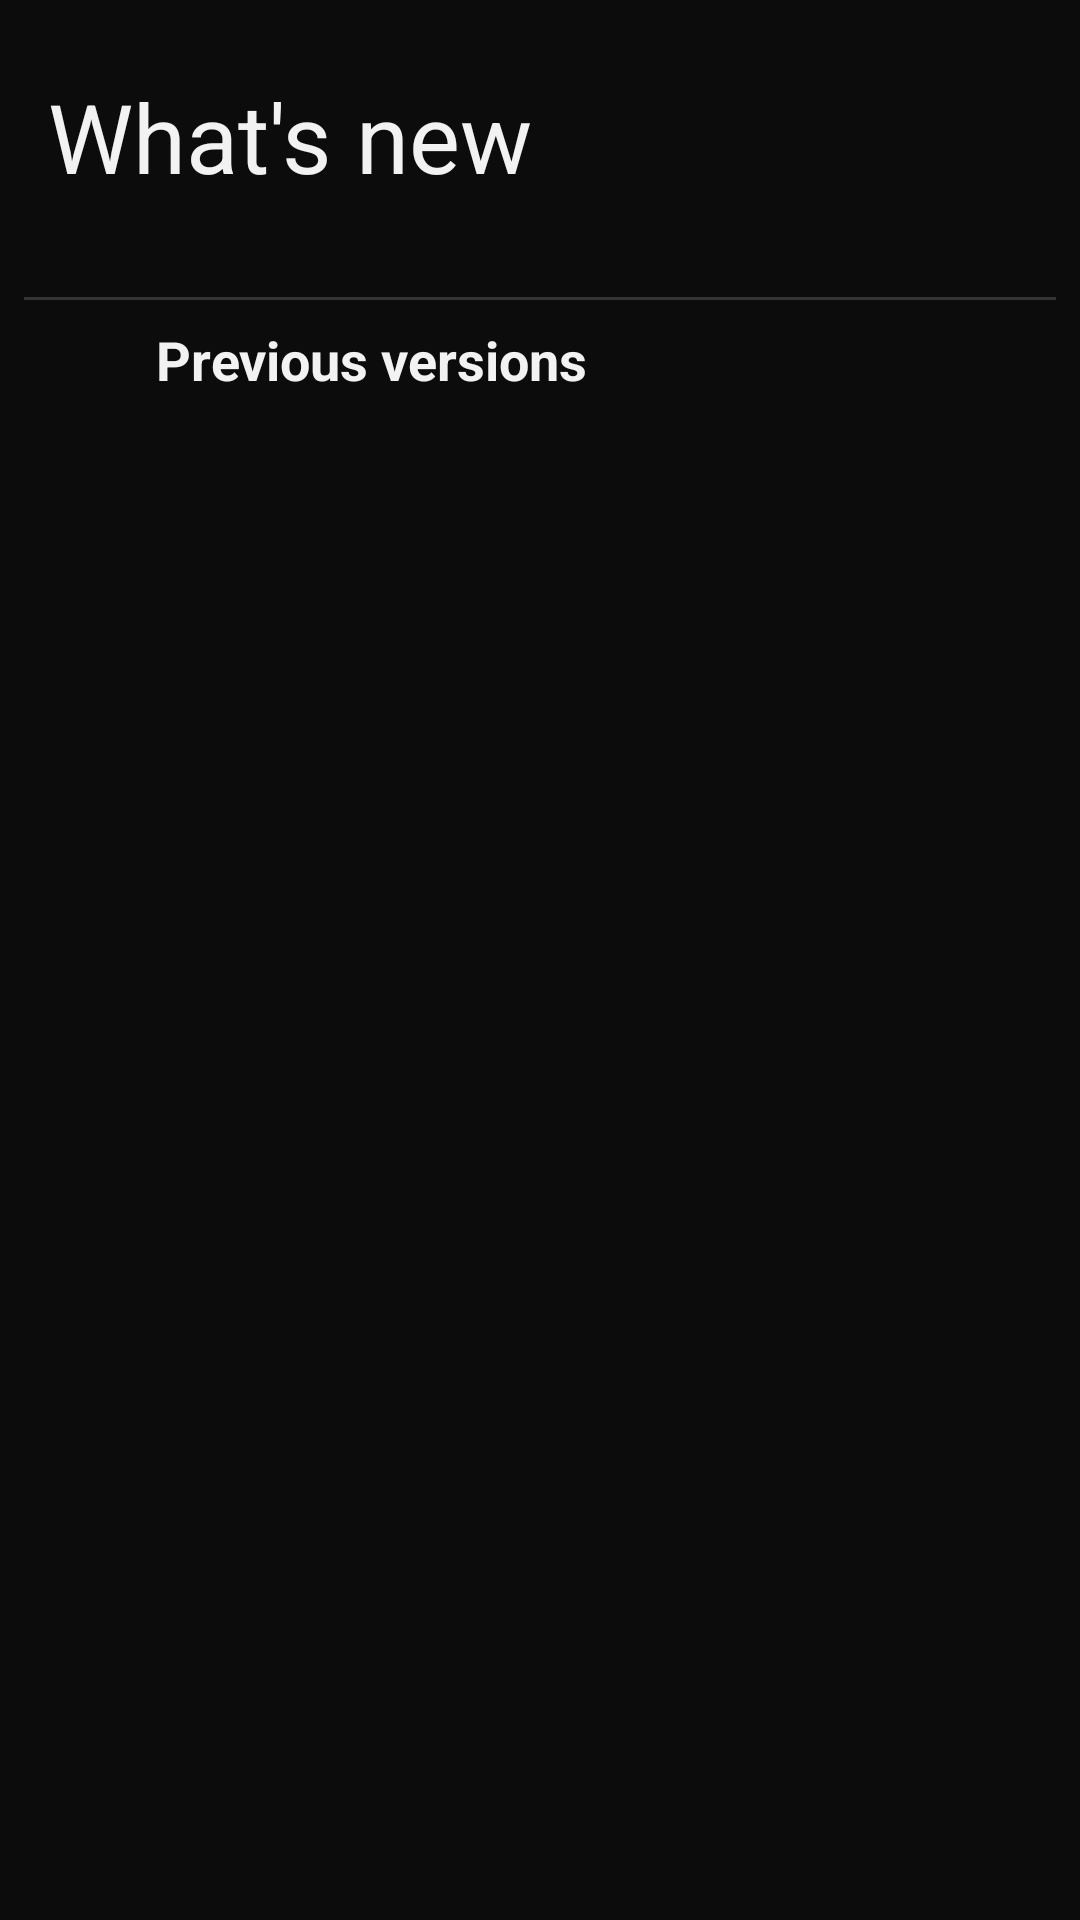

The Android layout XML behind this screen, and the referenced resources:
<!-- AndroidManifest.xml: application theme Theme.Somnificus -->
<!-- res/layout/activity_whats_new.xml -->
<?xml version="1.0" encoding="utf-8"?>
<androidx.constraintlayout.widget.ConstraintLayout xmlns:android="http://schemas.android.com/apk/res/android"
    xmlns:app="http://schemas.android.com/apk/res-auto"
    xmlns:tools="http://schemas.android.com/tools"
    android:layout_width="match_parent"
    android:layout_height="match_parent"
    android:background="?attr/primaryBackgroundColor"
    tools:context=".activity.WhatsNewActivity">

    <ScrollView
        android:layout_width="match_parent"
        android:layout_height="match_parent">
        <LinearLayout
            android:layout_width="match_parent"
            android:layout_height="wrap_content"
            android:padding="8dp"
            android:orientation="vertical">

            <TextView
                android:layout_width="wrap_content"
                android:layout_height="wrap_content"
                android:layout_marginStart="@dimen/activity_title_margin_left"
                android:layout_marginTop="@dimen/activity_title_margin"
                android:layout_marginEnd="@dimen/activity_title_margin"
                android:layout_marginBottom="@dimen/activity_title_margin"
                android:text="@string/activity_whats_new__title"
                android:textSize="@dimen/activity_title_size" />

            <LinearLayout
                android:layout_width="match_parent"
                android:layout_height="wrap_content"
                android:id="@+id/WhatsNewActivity__Latest"
                android:orientation="vertical" />

            <View
                android:id="@+id/divider1"
                android:layout_width="match_parent"
                android:layout_height="1dp"
                android:layout_marginTop="16dp"
                android:background="?attr/primaryHorizontalBar" />

            <LinearLayout
                android:layout_width="match_parent"
                android:layout_height="wrap_content"
                android:id="@+id/WhatsNewActivity__UPD_OpenClose"
                android:clickable="true"
                android:foreground="?android:attr/selectableItemBackground"
                android:gravity="center_vertical"
                android:orientation="horizontal">

                <ImageView
                    android:layout_width="32dp"
                    android:layout_height="32dp"
                    android:id="@+id/WhatsNewActivity__UPD_OpenClose_IV"
                    android:layout_margin="4dp"
                    android:padding="4dp"
                    android:src="@drawable/ic_keyboard_arrow_down"
                    app:tint="?attr/primaryTextColor" />

                <TextView
                    android:layout_width="wrap_content"
                    android:layout_height="wrap_content"
                    android:layout_margin="4dp"
                    android:text="@string/activity_whats_new__pre_versions"
                    android:textSize="18sp"
                    android:textStyle="bold" />

            </LinearLayout>

            <LinearLayout
                android:layout_width="match_parent"
                android:layout_height="wrap_content"
                android:id="@+id/WhatsNewActivity__UPD"
                android:paddingStart="8dp"
                android:paddingEnd="2dp"
                android:orientation="vertical"
                android:visibility="gone" />

        </LinearLayout>
    </ScrollView>

</androidx.constraintlayout.widget.ConstraintLayout>
<!-- resources referenced by this layout -->
<resources>
  <dimen name="activity_title_margin">16dp</dimen>
  <dimen name="activity_title_margin_left">8dp</dimen>
  <dimen name="activity_title_size">32sp</dimen>
  <string name="activity_whats_new__pre_versions">Previous versions</string>
  <string name="activity_whats_new__title">What\'s new</string>
  <style name="Theme.Somnificus" parent="Theme.MaterialComponents.DayNight.NoActionBar">
          
          <item name="colorPrimary">@color/purple_L60</item>
          <item name="colorPrimaryVariant">@color/purple_L50</item>
          <item name="colorOnPrimary">@color/gray_L5</item>
          
          <item name="colorSecondary">@color/purple_L70</item>
          <item name="colorSecondaryVariant">@color/purple_L50</item>
          <item name="colorOnSecondary">@color/black</item>
          <item name="android:statusBarColor">@color/gray_L5</item>
          <item name="android:colorAccent">@color/purple_L95</item>
          <item name="android:navigationBarColor">@color/gray_L5</item>
          <item name="android:textColor">@color/gray_L95</item>
          <item name="android:textColorPrimary">@color/gray_L95</item>
  
          <item name="primaryAccentColor">@color/purple_L50</item>
          <item name="secondaryAccentColor">@color/skyblue_L50</item>
  
          <item name="primaryActiveColor">@color/gray_L95</item>
          <item name="secondaryActiveColor">@color/gray_L80</item>
          <item name="primaryInactiveColor">@color/gray_L70</item>
          <item name="secondaryInactiveColor">@color/gray_L60</item>
  
          <item name="primaryBackgroundColor">@color/gray_L5</item>
          <item name="secondaryBackgroundColor">@color/gray_L10</item>
          <item name="tertiaryBackgroundColor">@color/gray_L20</item>
          <item name="primaryTextColor">@color/gray_L90</item>
          <item name="secondaryTextColor">@color/gray_L70</item>
  
          <item name="primaryHorizontalBar">?attr/tertiaryBackgroundColor</item>
          <item name="controlHighlightColor">@color/white_A20</item>
  
          <item name="comparePositive">@color/green_L70</item>
          <item name="compareNegative">@color/red_L70</item>
  
          <item name="buttonPositive">@color/orange_L60</item>
          <item name="buttonNegative">@color/skyblue_L70</item>
      </style>
  <color name="purple_L60">#9932FF</color>
  <color name="purple_L50">#8000FF</color>
  <color name="gray_L5">#0C0C0C</color>
  <color name="purple_L70">#B265FF</color>
  <color name="black">#FF000000</color>
  <color name="purple_L95">#F2E5FF</color>
  <color name="gray_L95">#F2F2F2</color>
  <color name="skyblue_L50">#0080FF</color>
  <color name="gray_L80">#CCCCCC</color>
  <color name="gray_L70">#B2B2B2</color>
  <color name="gray_L60">#999999</color>
  <color name="gray_L10">#191919</color>
  <color name="gray_L20">#333333</color>
  <color name="gray_L90">#E5E5E5</color>
  <color name="white_A20">#33FFFFFF</color>
  <color name="green_L70">#65FF65</color>
  <color name="red_L70">#FF6565</color>
  <color name="orange_L60">#FF9932</color>
  <color name="skyblue_L70">#65B5FF</color>
</resources>
